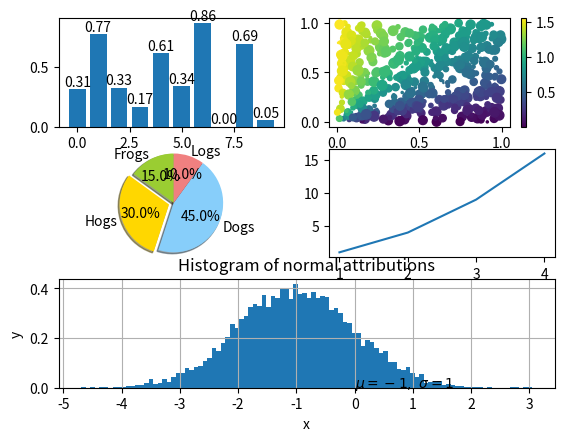

The matplotlib source for this figure:
# -*- coding: utf-8 -*-
"""
Created on Thu Nov 03 16:57:26 2016

[redacted]
"""

import matplotlib.pyplot as plt
import numpy as np

def f(t):
    return np.exp(-t) * np.cos(2 * np.pi * t)

t1 = np.arange(0, 5, 0.1)
t2 = np.arange(0, 5, 0.02)

def bar_plot():
    plt.subplot(321)
    k = 10
    x = np.arange(k)
    y = np.random.rand(k)
    plt.bar(x, y) # 画出 x 和 y 的柱状图

    # 增加数值
    for x, y in zip(x, y):
        plt.text(x, y , '%.2f' % y, ha='center', va='bottom')


def scatter_plot():
    plt.subplot(322)
    # plt.plot(t2, np.cos(2 * np.pi * t2), 'r--')
    k = 500
    x = np.random.rand(k) 
    y = np.random.rand(k)
    size = np.random.rand(k) * 50 # 生成每个点的大小
    colour = np.arctan2(y, x) # 生成每个点的颜色大小
    plt.scatter(x, y, s=size, c=colour)
    plt.colorbar() # 添加颜色栏

# plt.figure(12)
def pie_plot():
    plt.subplot(323)
    # plt.plot(t1, f(t1), 'bo', t2, f(t2), 'r--')
    labels = 'Frogs', 'Hogs', 'Dogs', 'Logs'
    sizes = [15, 30, 45, 10]
    colors = ['yellowgreen', 'gold', 'lightskyblue', 'lightcoral']
    explode = (0, 0.1, 0, 0) #only "explode" the 2nd slice (i.e. 'Hogs')
    plt.pie(sizes, explode=explode, labels=labels, colors=colors,
            autopct='%1.1f%%', shadow=True, startangle=90)
    # Set aspect ratio to be equal so that pie is drawn as a circle.
    plt.axis('equal') 


# plt.pause(5)

def line_plot():
    plt.subplot(324)
    plt.plot([1, 2, 3, 4], [1, 4, 9, 16])
def histgram_plot():
    plt.subplot(313)
    mu,sigma=-1,1
    array_x=mu+sigma*np.random.randn(10000)
    # array_x=np.random.normal(-1,1,10000)  

    plt.hist(array_x,bins=100,density=1)
    # print(bins)  
    # set the title and x,y lables of the chart:
    plt.title('Histogram of normal attributions')  
    plt.xlabel('x')  
    plt.ylabel('y')  
    plt.text(0,0, r'$\mu=-1,\ \sigma=1$')  
    """ Convenience method to get or set axis properties. """
    #if you not specify the axis ,then the chart axes will auto adjust to display properly!
    # plt.axis([-10,10,0,1])  
    ''' set if you want to display the grid: '''
    plt.grid(True)

bar_plot()
scatter_plot()
pie_plot()
line_plot()
histgram_plot()


plt.pause(3)